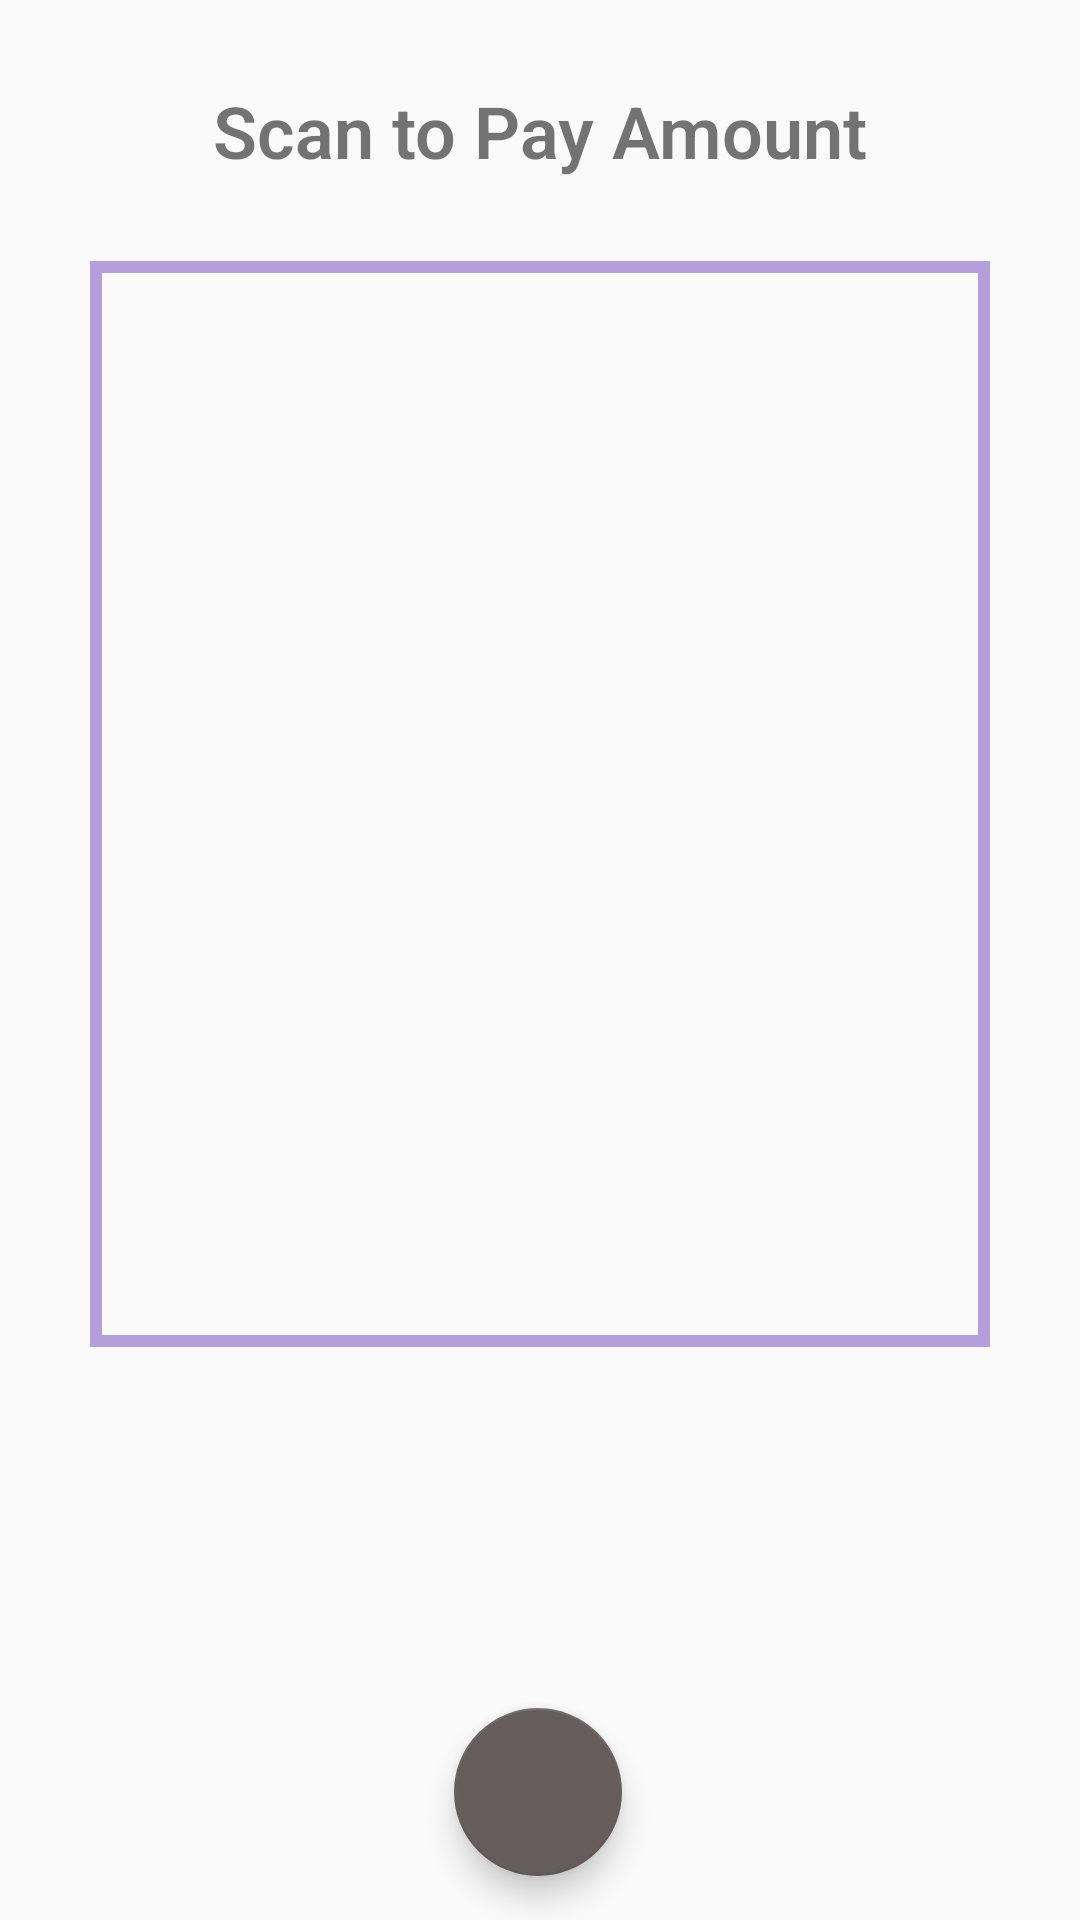

The Android layout XML behind this screen, and the referenced resources:
<!-- AndroidManifest.xml: application theme Theme.AppCompat.Light.NoActionBar -->
<!-- res/layout/activity_scan_to_pay_with_qr.xml -->
<?xml version="1.0" encoding="utf-8"?>
<androidx.constraintlayout.widget.ConstraintLayout xmlns:android="http://schemas.android.com/apk/res/android"
    xmlns:app="http://schemas.android.com/apk/res-auto"
    android:layout_width="match_parent"
    android:layout_height="match_parent"
    xmlns:tools="http://schemas.android.com/tools"
    tools:context=".ScanToPayWithQR">


    <com.google.android.material.floatingactionbutton.FloatingActionButton
        android:id="@+id/closeScanQRFloatingActionButton"
        android:layout_width="wrap_content"
        android:layout_height="wrap_content"
        android:clickable="true"
        android:contentDescription="@string/close_scan_pay_qr_button"
        android:focusable="true"
        android:src="@drawable/ic_baseline_close_24"
        app:backgroundTint="#655C5C"
        app:layout_constraintBottom_toBottomOf="parent"
        app:layout_constraintEnd_toEndOf="parent"
        app:layout_constraintHorizontal_bias="0.498"
        app:layout_constraintStart_toStartOf="parent"
        app:layout_constraintTop_toBottomOf="@+id/qrPayTextureView"
        app:layout_constraintVertical_bias="0.875"
        tools:ignore="RedundantDescriptionCheck" />

    <TextureView
        android:id="@+id/qrPayTextureView"
        android:layout_width="350dp"
        android:layout_height="399dp"
        app:layout_constraintBottom_toBottomOf="parent"
        app:layout_constraintEnd_toEndOf="parent"
        app:layout_constraintHorizontal_bias="0.491"
        app:layout_constraintStart_toStartOf="parent"
        app:layout_constraintTop_toTopOf="parent"
        app:layout_constraintVertical_bias="0.284" />

    <View
        android:id="@+id/scanQRPayViewFinder"
        android:layout_width="300dp"
        android:layout_height="362dp"
        android:background="@drawable/viewfinder_border"
        android:backgroundTint="#79673AB7"
        app:layout_constraintBottom_toBottomOf="@+id/qrPayTextureView"
        app:layout_constraintEnd_toEndOf="@+id/qrPayTextureView"
        app:layout_constraintStart_toStartOf="@+id/qrPayTextureView"
        app:layout_constraintTop_toTopOf="@+id/qrPayTextureView" />

    <TextView
        android:id="@+id/scanQRPayTextView"
        android:layout_width="wrap_content"
        android:layout_height="wrap_content"
        android:fontFamily="sans-serif-light"
        android:text="@string/scan_to_pay_text"
        android:textSize="24sp"
        android:textStyle="bold"
        app:layout_constraintBottom_toTopOf="@+id/scanQRPayViewFinder"
        app:layout_constraintEnd_toEndOf="parent"
        app:layout_constraintStart_toStartOf="parent"
        app:layout_constraintTop_toTopOf="parent" />
</androidx.constraintlayout.widget.ConstraintLayout>
<!-- resources referenced by this layout -->
<resources>
  <!-- drawable viewfinder_border (drawable) -->
  <?xml version="1.0" encoding="utf-8"?>
  <layer-list xmlns:android="http://schemas.android.com/apk/res/android">
      <item>
          <shape android:shape="rectangle">
              <solid android:color="#00000000" />
              <stroke android:width="4dp" android:color="#A19E9E" />
          </shape>
      </item>
  </layer-list>
  <string name="close_scan_pay_qr_button">Close Button for Scan to Pay with QR code</string>
  <string name="scan_to_pay_text">Scan to Pay Amount</string>
</resources>
